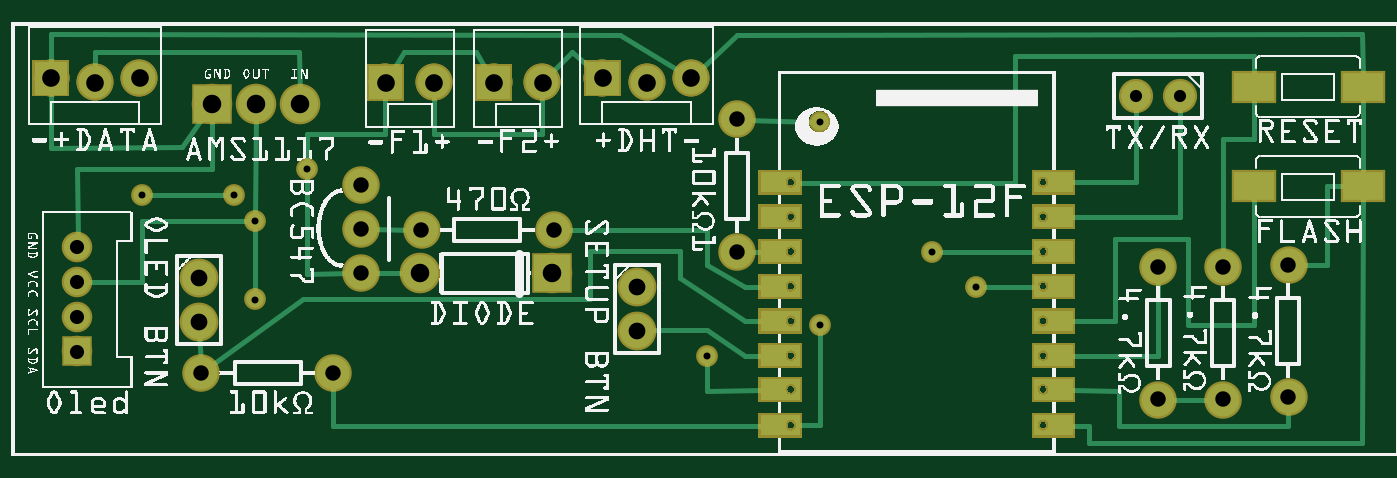
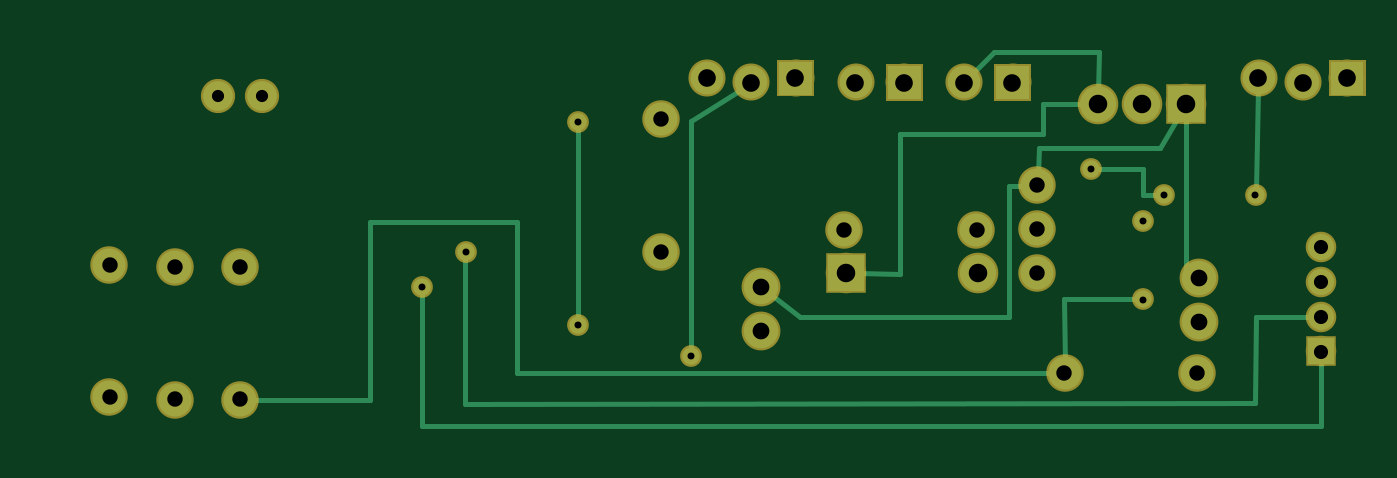
Circuit board: 6 layer files. Board 76.5 x 23.5 mm.
- bottom_copper: Type4-esp-12F-v121-BIGSIZE--SMD1206_copperBottom.gbl (15790 bytes)
- top_copper: Type4-esp-12F-v121-BIGSIZE--SMD1206_copperTop.gtl (51994 bytes)
- drill: Type4-esp-12F-v121-BIGSIZE--SMD1206_drill.txt (1043 bytes)
- bottom_mask: Type4-esp-12F-v121-BIGSIZE--SMD1206_maskBottom.gbs (14387 bytes)
- top_mask: Type4-esp-12F-v121-BIGSIZE--SMD1206_maskTop.gts (48644 bytes)
- top_silk: Type4-esp-12F-v121-BIGSIZE--SMD1206_silkTop.gto (337859 bytes)

=== bottom_copper: Type4-esp-12F-v121-BIGSIZE--SMD1206_copperBottom.gbl (15790 bytes, source omitted) ===
=== top_copper: Type4-esp-12F-v121-BIGSIZE--SMD1206_copperTop.gtl (51994 bytes, source omitted) ===
=== drill: Type4-esp-12F-v121-BIGSIZE--SMD1206_drill.txt ===
; NON-PLATED HOLES START AT T1
; THROUGH (PLATED) HOLES START AT T100
M48
INCH
T100C0.042000
T101C0.027559
T102C0.032000
T103C0.038000
T104C0.035000
T105C0.040000
T106C0.015748
%
T100
X012250Y004148
X006546Y007986
X004546Y007986
X009270Y004148
X005546Y007986
T101
X026495Y008183
X025495Y008183
T102
X001494Y003163
X001494Y002376
X001494Y003951
X001494Y004738
T103
X014191Y003852
X004250Y003049
X014191Y002852
X004250Y004049
T104
X026002Y001293
X012297Y005132
X028955Y004344
X007919Y004148
X027479Y004293
X016455Y004640
X027479Y001293
X009297Y005132
X007302Y001884
X007919Y005148
X026002Y004293
X004302Y001884
X028955Y001344
X007919Y006148
X016455Y007640
T105
X000904Y008577
X014404Y008477
X002904Y008577
X008483Y008478
X012043Y008478
X009583Y008478
X015404Y008577
X013404Y008577
X010943Y008478
X001904Y008477
T106
X018330Y007590
X005530Y003557
X018330Y002969
X006711Y006510
X002971Y005919
X005530Y005329
X005037Y005916
X021869Y003852
X020884Y004640
X015766Y002277
T00
M30

=== bottom_mask: Type4-esp-12F-v121-BIGSIZE--SMD1206_maskBottom.gbs (14387 bytes, source omitted) ===
=== top_mask: Type4-esp-12F-v121-BIGSIZE--SMD1206_maskTop.gts (48644 bytes, source omitted) ===
=== top_silk: Type4-esp-12F-v121-BIGSIZE--SMD1206_silkTop.gto (337859 bytes, source omitted) ===
